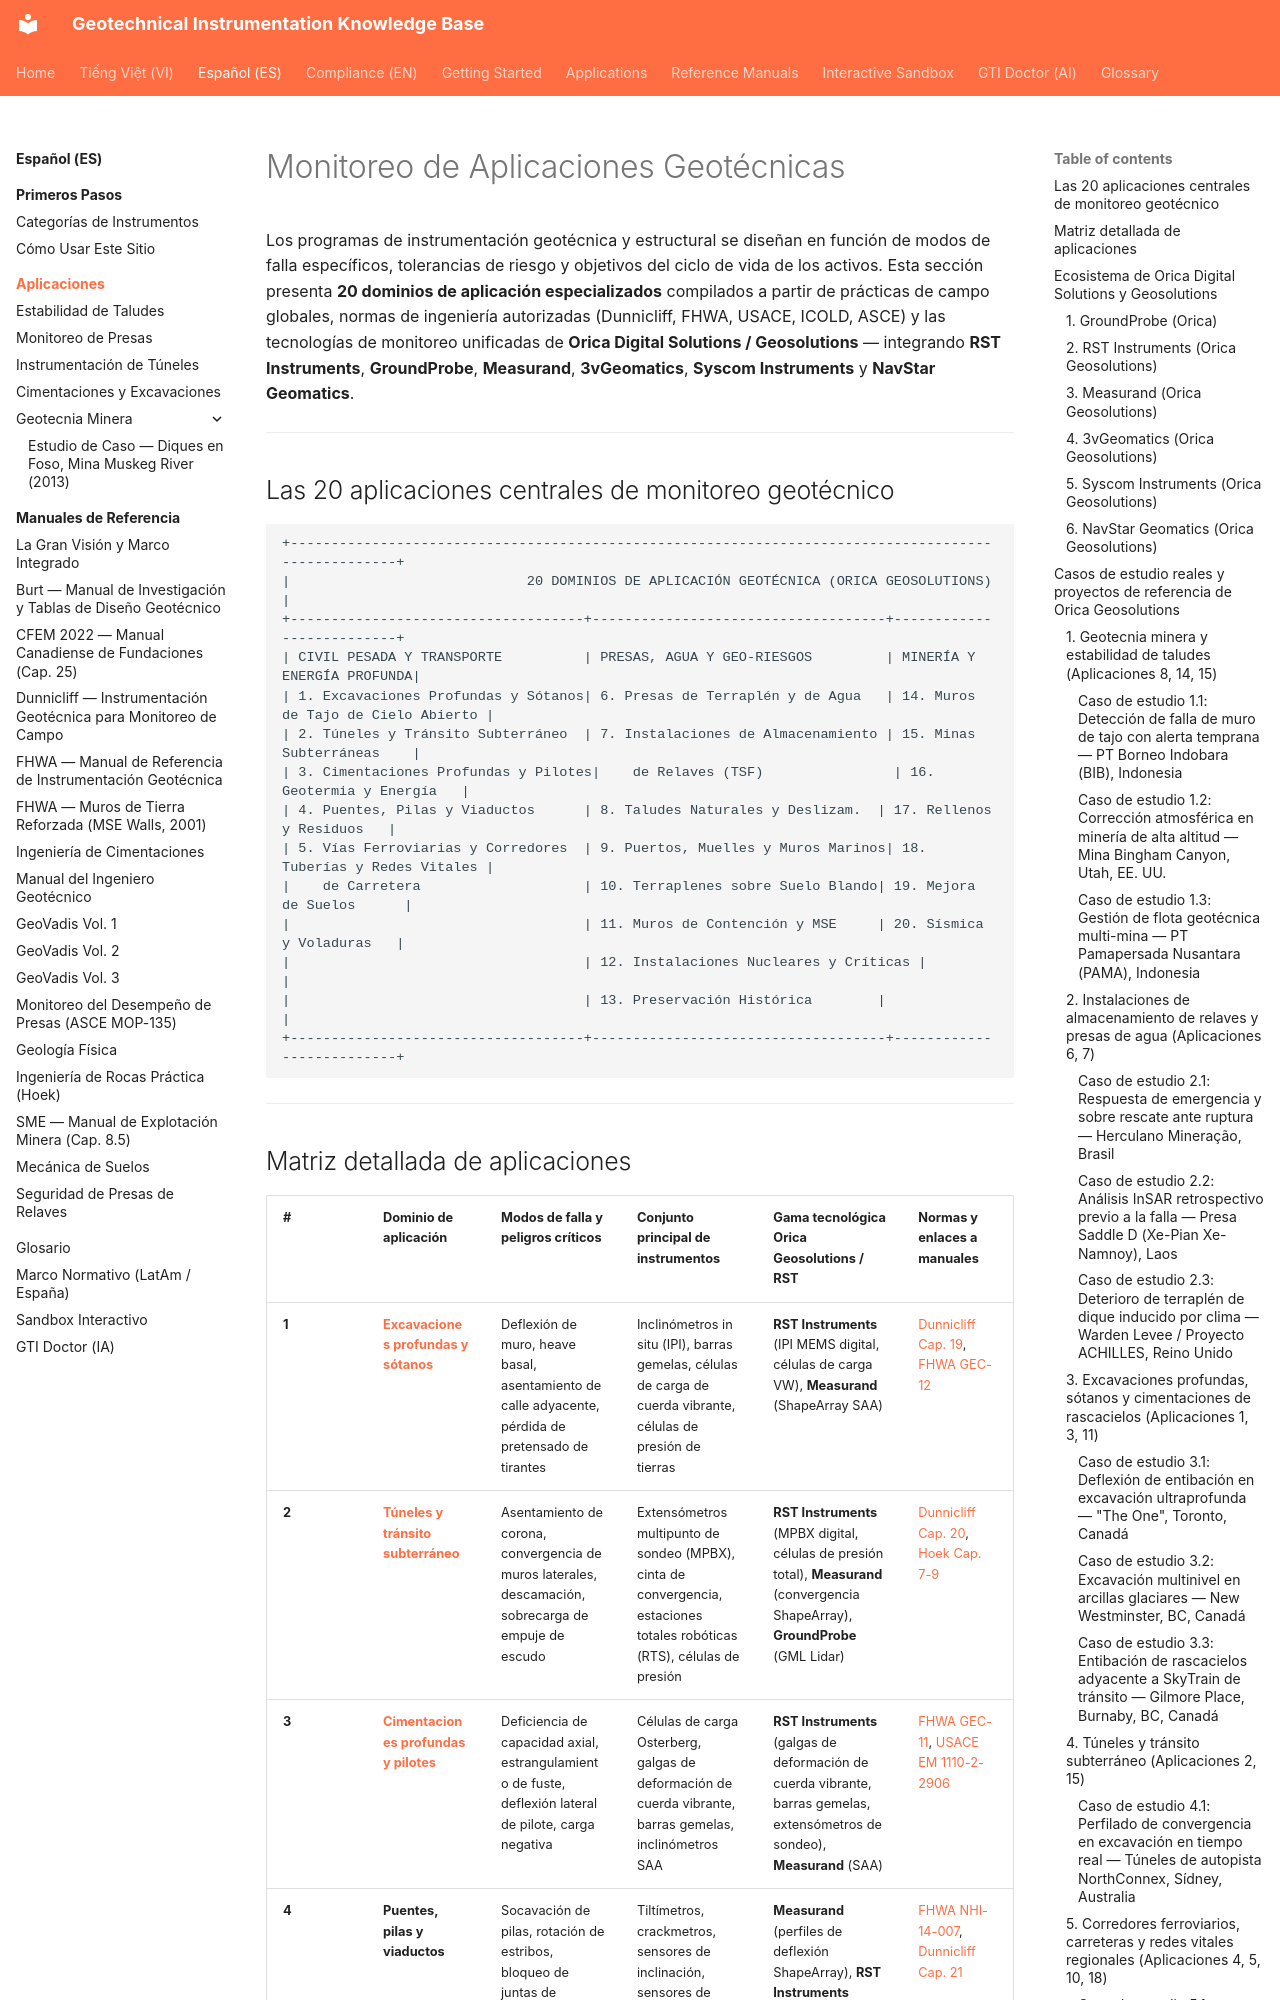

repository: geoinst/geoinst.github.io · page: es/applications/index.html · generator: mkdocs

---
lang: es
lang_alt: applications/
---

# Monitoreo de Aplicaciones Geotécnicas

Los programas de instrumentación geotécnica y estructural se diseñan en función de modos de falla específicos, tolerancias de riesgo y objetivos del ciclo de vida de los activos. Esta sección presenta **20 dominios de aplicación especializados** compilados a partir de prácticas de campo globales, normas de ingeniería autorizadas (Dunnicliff, FHWA, USACE, ICOLD, ASCE) y las tecnologías de monitoreo unificadas de **Orica Digital Solutions / Geosolutions** — integrando **RST Instruments**, **GroundProbe**, **Measurand**, **3vGeomatics**, **Syscom Instruments** y **NavStar Geomatics**.

---

## Las 20 aplicaciones centrales de monitoreo geotécnico

```
+----------------------------------------------------------------------------------------------------+
|                             20 DOMINIOS DE APLICACIÓN GEOTÉCNICA (ORICA GEOSOLUTIONS)               |
+------------------------------------+------------------------------------+--------------------------+
| CIVIL PESADA Y TRANSPORTE          | PRESAS, AGUA Y GEO-RIESGOS         | MINERÍA Y ENERGÍA PROFUNDA|
| 1. Excavaciones Profundas y Sótanos| 6. Presas de Terraplén y de Agua   | 14. Muros de Tajo de Cielo Abierto |
| 2. Túneles y Tránsito Subterráneo  | 7. Instalaciones de Almacenamiento | 15. Minas Subterráneas    |
| 3. Cimentaciones Profundas y Pilotes|    de Relaves (TSF)                | 16. Geotermia y Energía   |
| 4. Puentes, Pilas y Viaductos      | 8. Taludes Naturales y Deslizam.  | 17. Rellenos y Residuos   |
| 5. Vías Ferroviarias y Corredores  | 9. Puertos, Muelles y Muros Marinos| 18. Tuberías y Redes Vitales |
|    de Carretera                    | 10. Terraplenes sobre Suelo Blando| 19. Mejora de Suelos      |
|                                    | 11. Muros de Contención y MSE     | 20. Sísmica y Voladuras   |
|                                    | 12. Instalaciones Nucleares y Críticas |                       |
|                                    | 13. Preservación Histórica        |                          |
+------------------------------------+------------------------------------+--------------------------+
```

---
